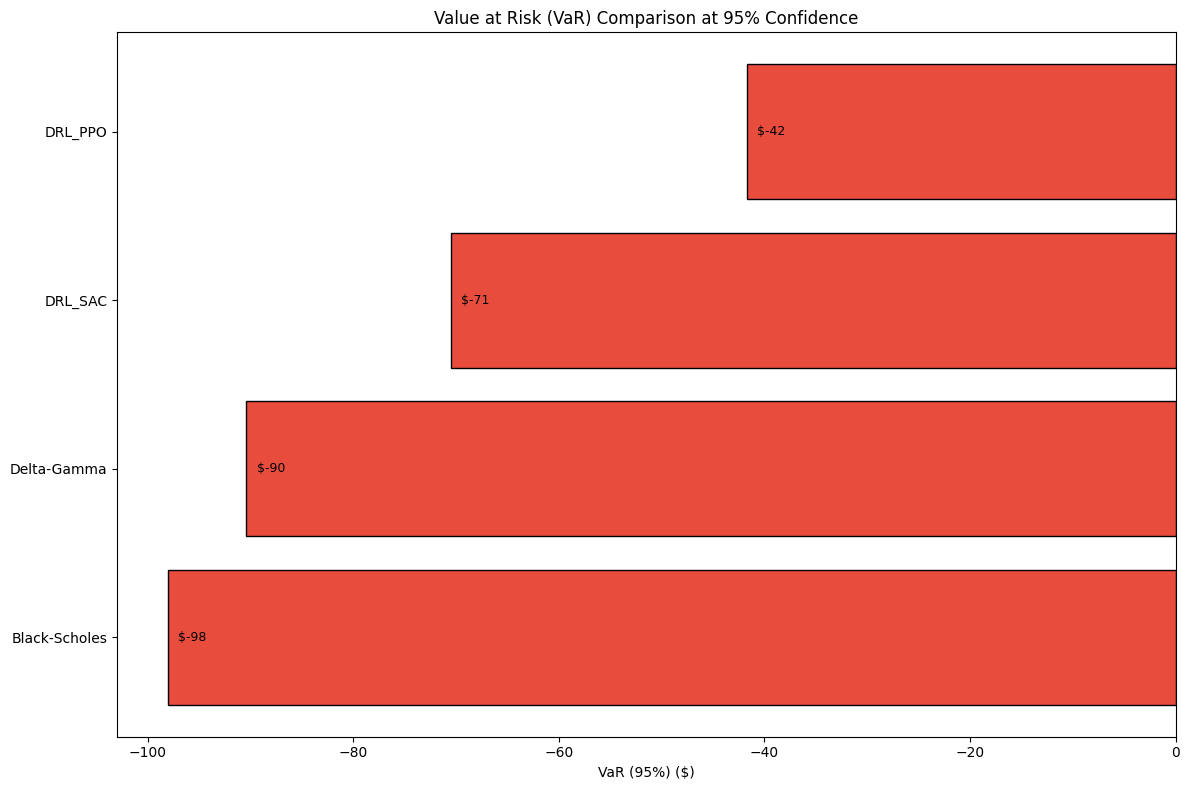
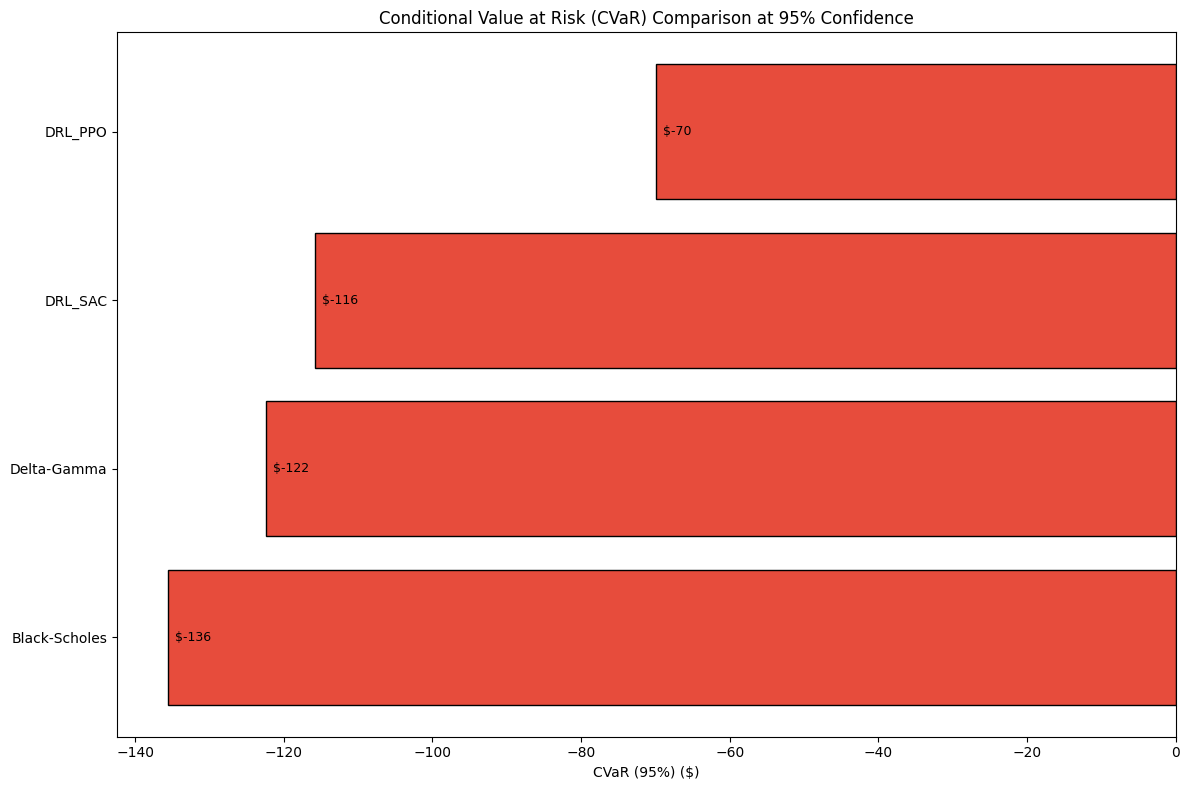
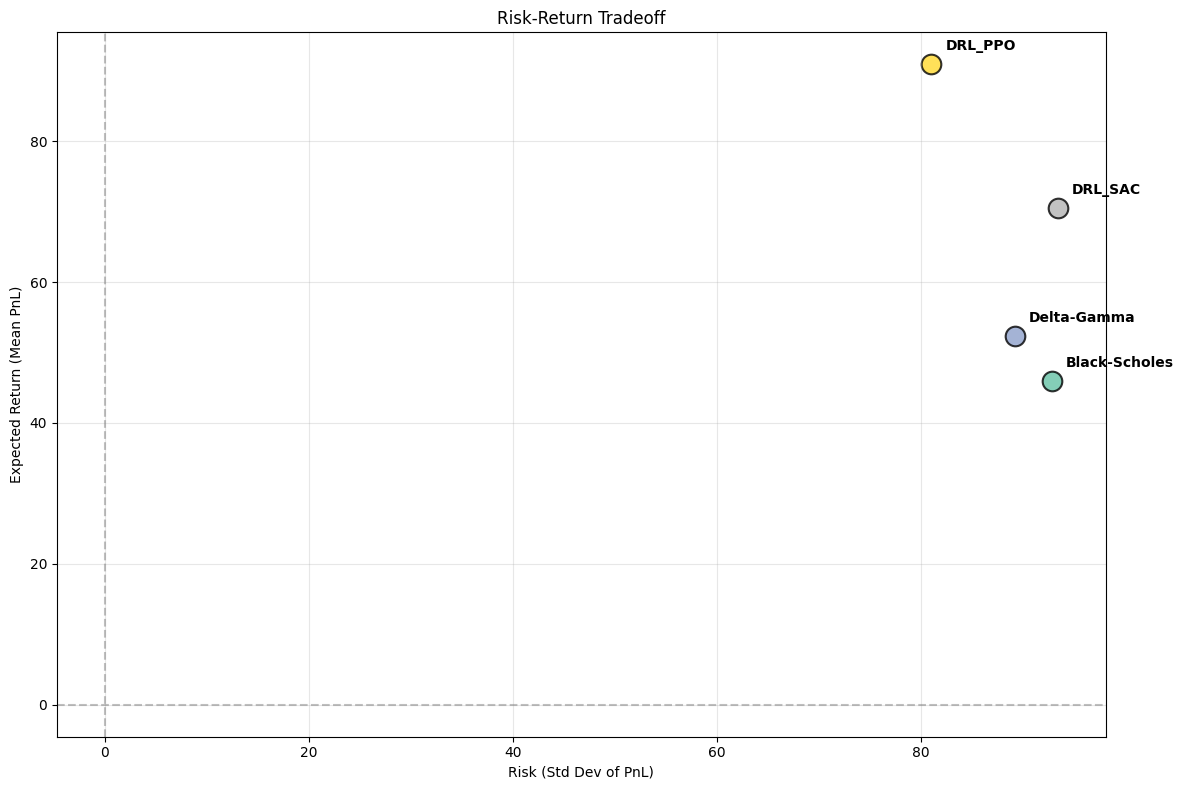
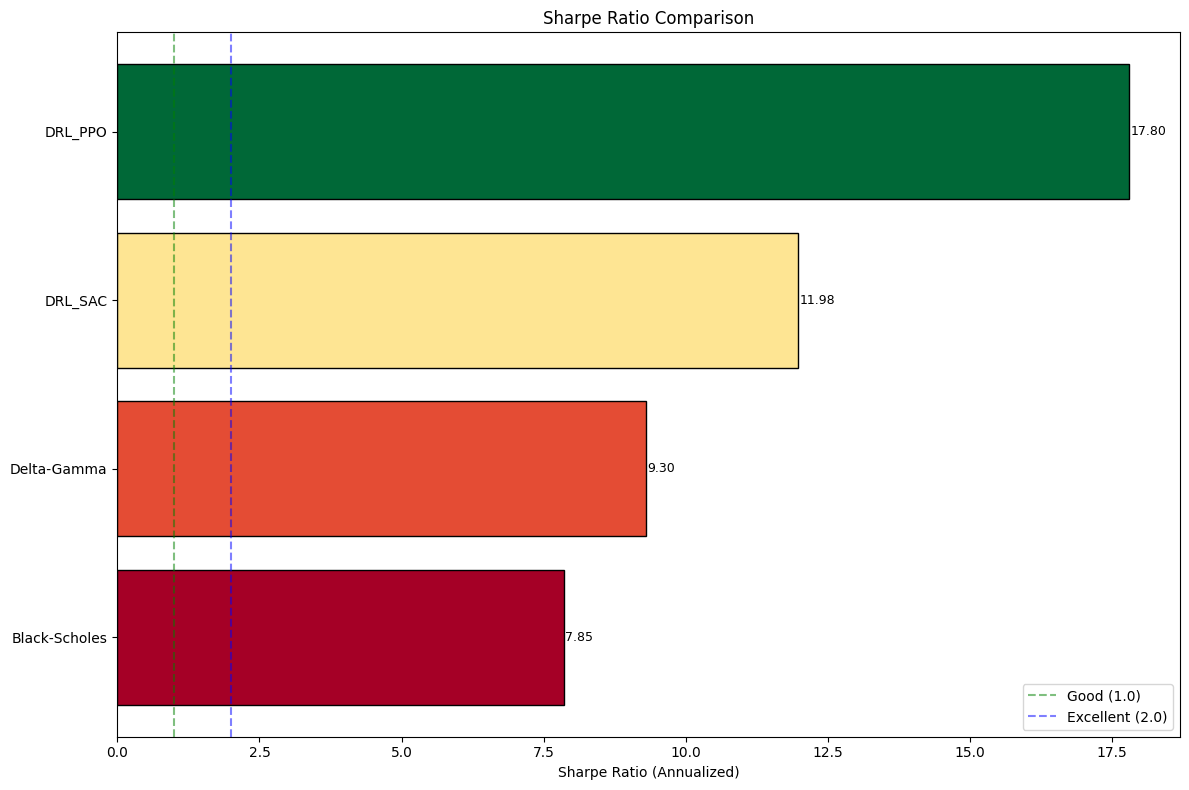
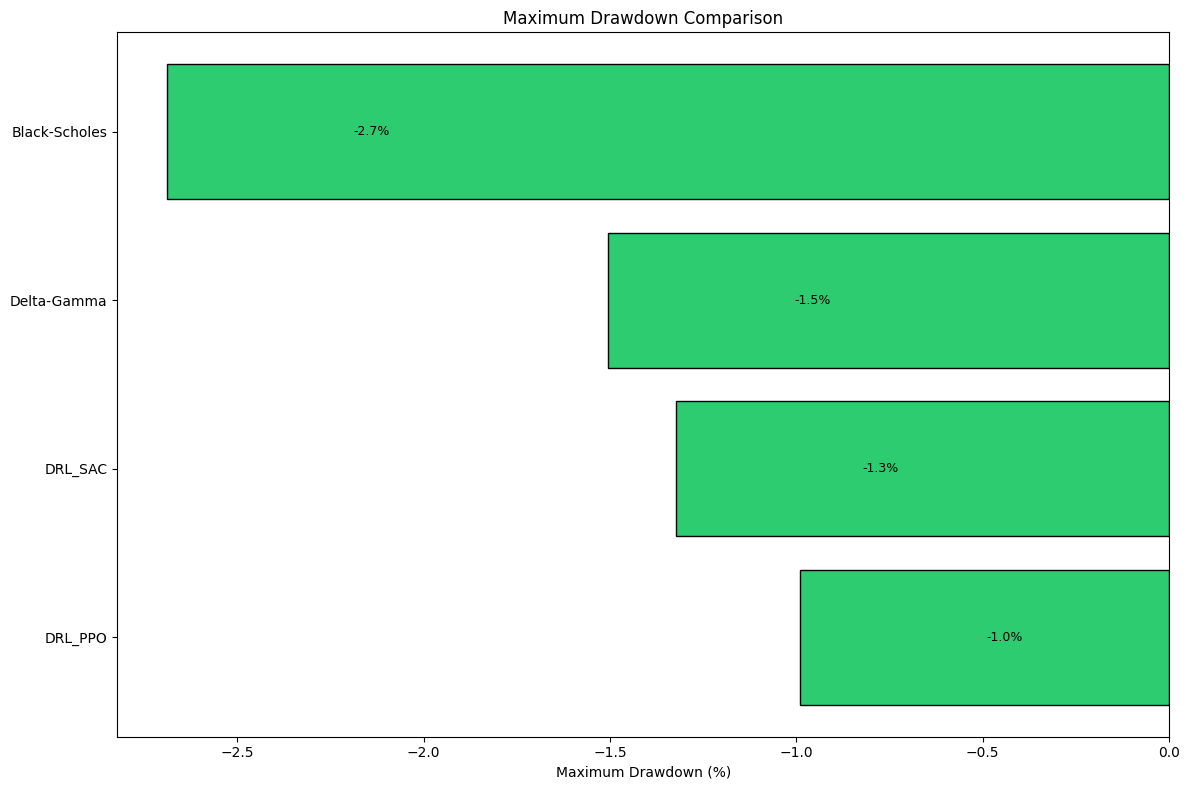

These figures' Python source, in order:
# -*- coding: utf-8 -*-
"""
================================================================================
RISK METRICS PLOTS
================================================================================

This module creates visualizations for risk metrics:
    - VaR (Value at Risk) comparison
    - CVaR (Conditional Value at Risk) comparison
    - Drawdown plots
    - Risk-return scatter plots
================================================================================
"""

import numpy as np
import pandas as pd
import matplotlib.pyplot as plt
import seaborn as sns
from typing import Dict, List, Optional, Tuple
import warnings
warnings.filterwarnings('ignore')

# Set style
try:
    plt.style.use('seaborn-v0-8-darkgrid')
except:
    try:
        plt.style.use('seaborn-darkgrid')
    except:
        plt.style.use('default')


class RiskMetricsPlotter:
    """
    Plotter for risk metrics visualizations.
    
    Creates:
        - VaR (Value at Risk) comparison bar chart
        - CVaR (Conditional Value at Risk) comparison
        - Drawdown plots
        - Risk-return scatter plots
    """
    
    def __init__(self, results: Dict[str, Dict], figsize: Tuple[int, int] = (12, 8)):
        """
        Initialize plotter.
        
        Args:
            results: Dictionary of backtest results from BacktestEngine
            figsize: Figure size (width, height)
        """
        self.results = results
        self.figsize = figsize
        self.colors = plt.cm.Set2(np.linspace(0, 1, len(results)))
    
    def plot_var_comparison(self, confidence: float = 0.95, save_path: Optional[str] = None) -> plt.Figure:
        """
        Plot VaR comparison bar chart.
        
        Args:
            confidence: Confidence level for VaR (default: 0.95)
            save_path: Path to save the figure
        
        Returns:
            Matplotlib figure
        """
        fig, ax = plt.subplots(figsize=self.figsize)
        
        names = []
        var_values = []
        
        for name, data in self.results.items():
            if 'pnls' in data and data['pnls'] is not None:
                pnls = data['pnls']
                if len(pnls) > 0:
                    var = np.percentile(pnls, (1 - confidence) * 100)
                    names.append(name)
                    var_values.append(var)
        
        if not names:
            ax.text(0.5, 0.5, 'No VaR data available', 
                   transform=ax.transAxes, ha='center', va='center', fontsize=14)
            return fig
        
        # Sort by VaR (more negative = worse)
        sorted_idx = np.argsort(var_values)
        names = [names[i] for i in sorted_idx]
        var_values = [var_values[i] for i in sorted_idx]
        
        colors = ['#e74c3c' if v < 0 else '#2ecc71' for v in var_values]
        bars = ax.barh(names, var_values, color=colors, edgecolor='black')
        
        ax.axvline(x=0, color='black', linestyle='-', linewidth=0.5)
        ax.set_xlabel(f'VaR ({confidence*100:.0f}%) ($)')
        ax.set_title(f'Value at Risk (VaR) Comparison at {confidence*100:.0f}% Confidence')
        
        # Add value labels
        for bar, val in zip(bars, var_values):
            ax.text(val + (1 if val < 0 else -1), bar.get_y() + bar.get_height()/2,
                   f'${val:.0f}', va='center', ha='left' if val < 0 else 'right', fontsize=9)
        
        plt.tight_layout()
        if save_path:
            plt.savefig(save_path, dpi=150, bbox_inches='tight')
        
        return fig
    
    def plot_cvar_comparison(self, confidence: float = 0.95, save_path: Optional[str] = None) -> plt.Figure:
        """
        Plot CVaR comparison bar chart.
        
        Args:
            confidence: Confidence level for CVaR (default: 0.95)
            save_path: Path to save the figure
        
        Returns:
            Matplotlib figure
        """
        fig, ax = plt.subplots(figsize=self.figsize)
        
        names = []
        cvar_values = []
        
        for name, data in self.results.items():
            if 'pnls' in data and data['pnls'] is not None:
                pnls = data['pnls']
                if len(pnls) > 0:
                    var = np.percentile(pnls, (1 - confidence) * 100)
                    losses_beyond_var = pnls[pnls <= var]
                    cvar = np.mean(losses_beyond_var) if len(losses_beyond_var) > 0 else var
                    names.append(name)
                    cvar_values.append(cvar)
        
        if not names:
            ax.text(0.5, 0.5, 'No CVaR data available', 
                   transform=ax.transAxes, ha='center', va='center', fontsize=14)
            return fig
        
        # Sort by CVaR (more negative = worse)
        sorted_idx = np.argsort(cvar_values)
        names = [names[i] for i in sorted_idx]
        cvar_values = [cvar_values[i] for i in sorted_idx]
        
        colors = ['#e74c3c' if v < 0 else '#2ecc71' for v in cvar_values]
        bars = ax.barh(names, cvar_values, color=colors, edgecolor='black')
        
        ax.axvline(x=0, color='black', linestyle='-', linewidth=0.5)
        ax.set_xlabel(f'CVaR ({confidence*100:.0f}%) ($)')
        ax.set_title(f'Conditional Value at Risk (CVaR) Comparison at {confidence*100:.0f}% Confidence')
        
        # Add value labels
        for bar, val in zip(bars, cvar_values):
            ax.text(val + (1 if val < 0 else -1), bar.get_y() + bar.get_height()/2,
                   f'${val:.0f}', va='center', ha='left' if val < 0 else 'right', fontsize=9)
        
        plt.tight_layout()
        if save_path:
            plt.savefig(save_path, dpi=150, bbox_inches='tight')
        
        return fig
    
    def plot_risk_return_scatter(self, save_path: Optional[str] = None) -> plt.Figure:
        """
        Plot risk-return scatter plot.
        
        Args:
            save_path: Path to save the figure
        
        Returns:
            Matplotlib figure
        """
        fig, ax = plt.subplots(figsize=self.figsize)
        
        has_data = False
        
        for i, (name, data) in enumerate(self.results.items()):
            if 'pnls' in data and data['pnls'] is not None:
                pnls = data['pnls']
                if len(pnls) > 0:
                    mean_return = np.mean(pnls)
                    risk = np.std(pnls)
                    
                    ax.scatter(risk, mean_return, s=200, color=self.colors[i], 
                              edgecolor='black', linewidth=1.5, alpha=0.8)
                    ax.annotate(name, (risk, mean_return), xytext=(10, 10),
                               textcoords='offset points', fontsize=10, fontweight='bold')
                    has_data = True
        
        if not has_data:
            ax.text(0.5, 0.5, 'No risk-return data available', 
                   transform=ax.transAxes, ha='center', va='center', fontsize=14)
        
        # Add quadrant lines
        ax.axhline(y=0, color='gray', linestyle='--', alpha=0.5)
        ax.axvline(x=0, color='gray', linestyle='--', alpha=0.5)
        
        ax.set_xlabel('Risk (Std Dev of PnL)')
        ax.set_ylabel('Expected Return (Mean PnL)')
        ax.set_title('Risk-Return Tradeoff')
        ax.grid(True, alpha=0.3)
        
        plt.tight_layout()
        if save_path:
            plt.savefig(save_path, dpi=150, bbox_inches='tight')
        
        return fig
    
    def plot_sharpe_ratio(self, save_path: Optional[str] = None) -> plt.Figure:
        """
        Plot Sharpe ratio comparison bar chart.
        
        Args:
            save_path: Path to save the figure
        
        Returns:
            Matplotlib figure
        """
        fig, ax = plt.subplots(figsize=self.figsize)
        
        names = []
        sharpe_values = []
        
        for name, data in self.results.items():
            if 'pnls' in data and data['pnls'] is not None:
                pnls = data['pnls']
                if len(pnls) > 0:
                    sharpe = np.mean(pnls) / np.std(pnls) * np.sqrt(252) if np.std(pnls) > 0 else 0
                    names.append(name)
                    sharpe_values.append(sharpe)
        
        if not names:
            ax.text(0.5, 0.5, 'No Sharpe ratio data available', 
                   transform=ax.transAxes, ha='center', va='center', fontsize=14)
            return fig
        
        # Sort by Sharpe
        sorted_idx = np.argsort(sharpe_values)
        names = [names[i] for i in sorted_idx]
        sharpe_values = [sharpe_values[i] for i in sorted_idx]
        
        # Color gradient from red to green
        norm = plt.Normalize(min(sharpe_values), max(sharpe_values))
        colors = plt.cm.RdYlGn(norm(sharpe_values))
        
        bars = ax.barh(names, sharpe_values, color=colors, edgecolor='black')
        
        ax.axvline(x=0, color='black', linestyle='-', linewidth=0.5)
        ax.axvline(x=1, color='green', linestyle='--', alpha=0.5, linewidth=1.5, label='Good (1.0)')
        ax.axvline(x=2, color='blue', linestyle='--', alpha=0.5, linewidth=1.5, label='Excellent (2.0)')
        ax.set_xlabel('Sharpe Ratio (Annualized)')
        ax.set_title('Sharpe Ratio Comparison')
        ax.legend()
        
        # Add value labels
        for bar, val in zip(bars, sharpe_values):
            ax.text(val + 0.02, bar.get_y() + bar.get_height()/2,
                   f'{val:.2f}', va='center', fontsize=9)
        
        plt.tight_layout()
        if save_path:
            plt.savefig(save_path, dpi=150, bbox_inches='tight')
        
        return fig
    
    def plot_drawdown(self, save_path: Optional[str] = None) -> plt.Figure:
        """
        Plot maximum drawdown comparison.
        
        Args:
            save_path: Path to save the figure
        
        Returns:
            Matplotlib figure
        """
        fig, ax = plt.subplots(figsize=self.figsize)
        
        names = []
        drawdowns = []
        
        for name, data in self.results.items():
            if 'portfolio_values' in data and data['portfolio_values'] is not None:
                values = data['portfolio_values']
                if len(values) > 0:
                    cummax = np.maximum.accumulate(values)
                    drawdown = (values - cummax) / cummax
                    max_dd = np.min(drawdown) * 100
                    names.append(name)
                    drawdowns.append(max_dd)
            elif 'pnls' in data and data['pnls'] is not None:
                # Estimate drawdown from PnL
                pnls = data['pnls']
                if len(pnls) > 0:
                    cumulative = np.cumsum(pnls)
                    cummax = np.maximum.accumulate(cumulative)
                    drawdown = (cumulative - cummax) / cummax
                    max_dd = np.min(drawdown) * 100 if len(drawdown) > 0 else 0
                    names.append(name)
                    drawdowns.append(max_dd)
        
        if not names:
            ax.text(0.5, 0.5, 'No drawdown data available', 
                   transform=ax.transAxes, ha='center', va='center', fontsize=14)
            return fig
        
        # Sort by drawdown (less negative = better)
        sorted_idx = np.argsort(drawdowns)[::-1]  # Reverse for better visualization
        names = [names[i] for i in sorted_idx]
        drawdowns = [drawdowns[i] for i in sorted_idx]
        
        colors = ['#2ecc71' if d > -10 else '#e74c3c' for d in drawdowns]
        bars = ax.barh(names, drawdowns, color=colors, edgecolor='black')
        
        ax.axvline(x=0, color='black', linestyle='-', linewidth=0.5)
        ax.set_xlabel('Maximum Drawdown (%)')
        ax.set_title('Maximum Drawdown Comparison')
        
        # Add value labels
        for bar, val in zip(bars, drawdowns):
            ax.text(val + (0.5 if val < 0 else -0.5), bar.get_y() + bar.get_height()/2,
                   f'{val:.1f}%', va='center', ha='left' if val < 0 else 'right', fontsize=9)
        
        plt.tight_layout()
        if save_path:
            plt.savefig(save_path, dpi=150, bbox_inches='tight')
        
        return fig
    
    def plot_all(self, save_dir: str = "results/figures") -> Dict[str, str]:
        """
        Create all risk metrics plots.
        
        Args:
            save_dir: Directory to save figures
        
        Returns:
            Dictionary with file paths
        """
        import os
        os.makedirs(save_dir, exist_ok=True)
        
        file_paths = {}
        
        # VaR comparison
        file_paths['var_comparison'] = os.path.join(save_dir, 'var_comparison.png')
        self.plot_var_comparison(save_path=file_paths['var_comparison'])
        
        # CVaR comparison
        file_paths['cvar_comparison'] = os.path.join(save_dir, 'cvar_comparison.png')
        self.plot_cvar_comparison(save_path=file_paths['cvar_comparison'])
        
        # Risk-return scatter
        file_paths['risk_return_scatter'] = os.path.join(save_dir, 'risk_return_scatter.png')
        self.plot_risk_return_scatter(save_path=file_paths['risk_return_scatter'])
        
        # Sharpe ratio
        file_paths['sharpe_ratio'] = os.path.join(save_dir, 'sharpe_ratio.png')
        self.plot_sharpe_ratio(save_path=file_paths['sharpe_ratio'])
        
        # Drawdown
        file_paths['drawdown'] = os.path.join(save_dir, 'drawdown_comparison.png')
        self.plot_drawdown(save_path=file_paths['drawdown'])
        
        print(f"\nRisk metrics plots saved to {save_dir}")
        return file_paths


if __name__ == "__main__":
    print("="*70)
    print("RISK METRICS PLOTTER TEST")
    print("="*70)
    
    # Create sample data
    np.random.seed(42)
    sample_results = {
        'Black-Scholes': {
            'pnls': np.random.normal(50, 100, 200),
            'portfolio_values': 10000 + np.cumsum(np.random.normal(50, 100, 200))
        },
        'Delta-Gamma': {
            'pnls': np.random.normal(60, 90, 200),
            'portfolio_values': 10000 + np.cumsum(np.random.normal(60, 90, 200))
        },
        'DRL_PPO': {
            'pnls': np.random.normal(80, 85, 200),
            'portfolio_values': 10000 + np.cumsum(np.random.normal(80, 85, 200))
        },
        'DRL_SAC': {
            'pnls': np.random.normal(70, 95, 200),
            'portfolio_values': 10000 + np.cumsum(np.random.normal(70, 95, 200))
        }
    }
    
    plotter = RiskMetricsPlotter(sample_results)
    plotter.plot_all(save_dir="test_plots")
